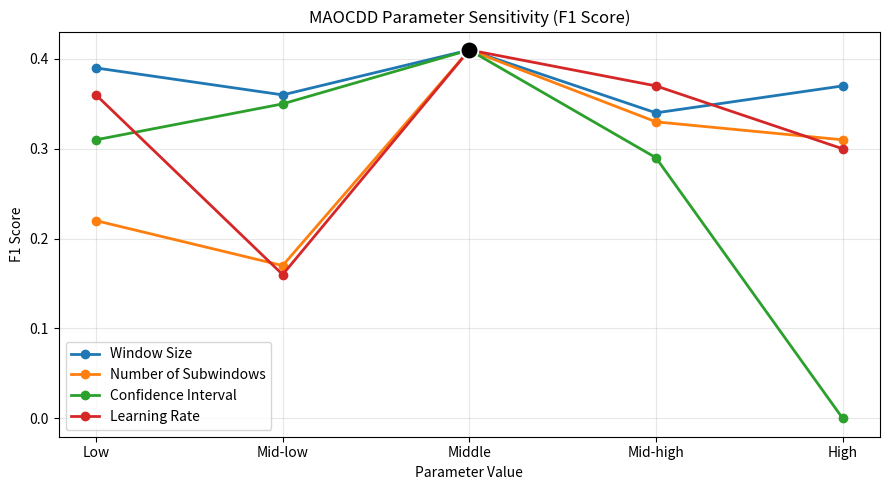
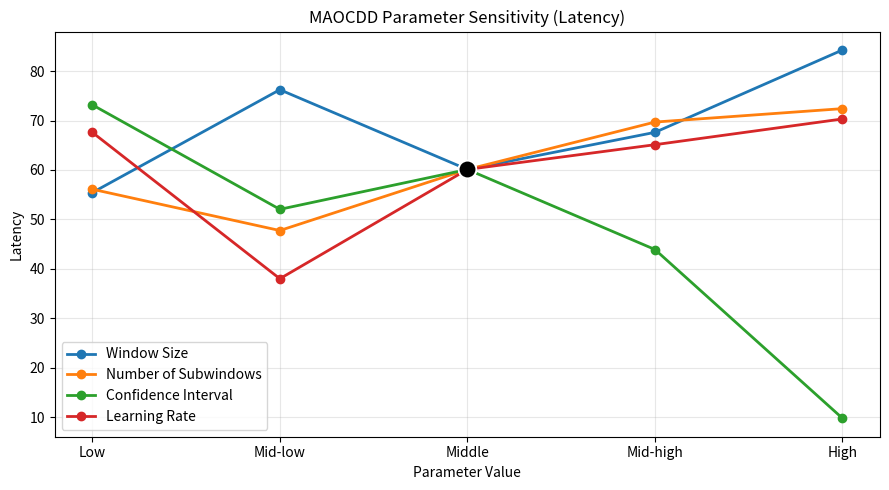
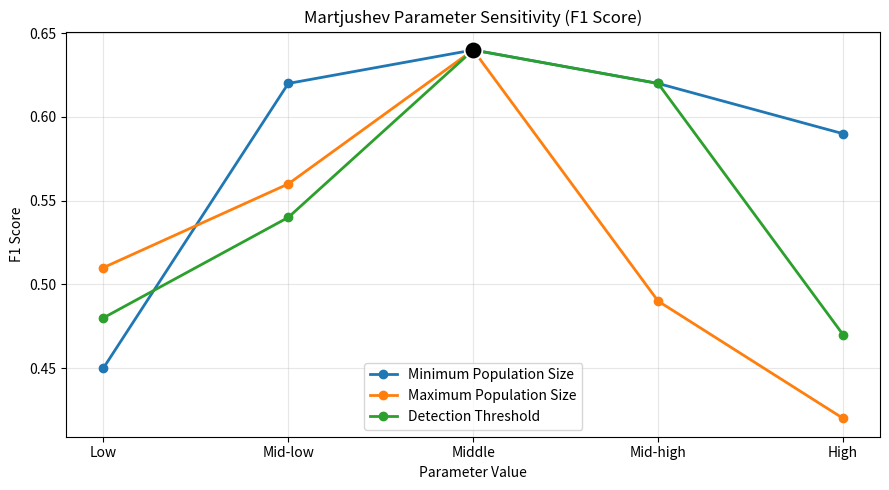
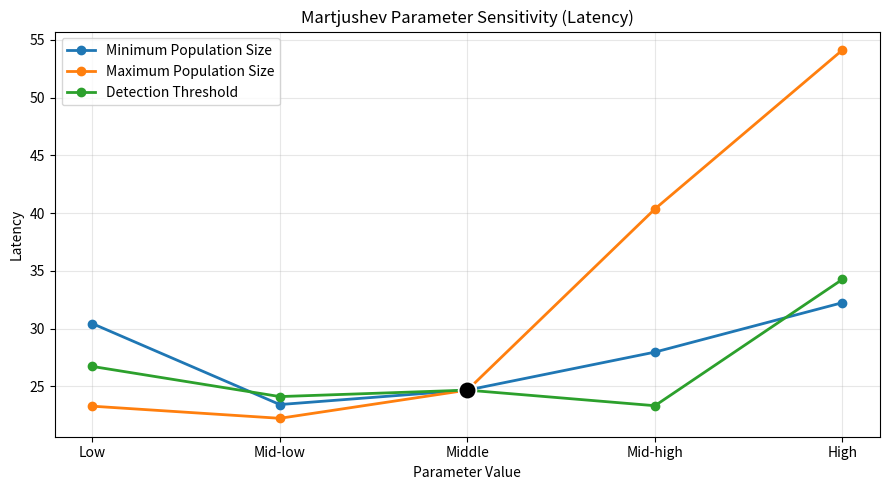

Write the Python code that produced these figures, in order.
import matplotlib.pyplot as plt
import os


outputDirectory = "Evaluation/Plots"
os.makedirs(outputDirectory, exist_ok=True)


xLabels = ['Low', 'Mid-low', 'Middle', 'Mid-high', 'High']
xValues = range(len(xLabels))


maocddF1 = {
    'Window Size': [0.39, 0.36, 0.41, 0.34, 0.37],
    'Number of Subwindows': [0.22, 0.17, 0.41, 0.33, 0.31],
    'Confidence Interval': [0.31, 0.35, 0.41, 0.29, 0.00],
    'Learning Rate': [0.36, 0.16, 0.41, 0.37, 0.30]
}

maocddLatency = {
    'Window Size': [55.42, 76.25, 60.11, 67.62, 84.29],
    'Number of Subwindows': [56.11, 47.75, 60.11, 69.70, 72.42],
    'Confidence Interval': [73.19, 52.04, 60.11, 43.91, 9.75],
    'Learning Rate': [67.62, 38.00, 60.11, 65.12, 70.33]
}

martjushevF1 = {
    'Minimum Population Size': [0.45, 0.62, 0.64, 0.62, 0.59],
    'Maximum Population Size': [0.51, 0.56, 0.64, 0.49, 0.42],
    'Detection Threshold': [0.48, 0.54, 0.64, 0.62, 0.47]
}

martjushevLatency = {
    'Minimum Population Size': [30.44, 23.43, 24.68, 27.97, 32.25],
    'Maximum Population Size': [23.29, 22.24, 24.68, 40.36, 54.12],
    'Detection Threshold': [26.73, 24.12, 24.68, 23.33, 34.27]
}


def CreateSensitivityPlot(data, title, yLabel, filename):

    plt.figure(figsize=(9, 5))

    for parameter, values in data.items():

        plt.plot(
            xValues,
            values,
            marker='o',
            linewidth=2,
            label=parameter
        )

        # Highlight middle parameter value as optimal
        plt.scatter(
            2,
            values[2],
            s=160,
            color='black',
            edgecolors='white',
            linewidth=1.2,
            zorder=5
        )

    plt.xticks(xValues, xLabels)
    plt.xlabel('Parameter Value')
    plt.ylabel(yLabel)
    plt.title(title)
    plt.grid(True, alpha=0.3)
    plt.legend()
    plt.tight_layout()

    savePath = os.path.join(outputDirectory, filename)

    plt.savefig(savePath, dpi=300, bbox_inches='tight')

    plt.close()


CreateSensitivityPlot(
    maocddF1,
    'MAOCDD Parameter Sensitivity (F1 Score)',
    'F1 Score',
    'paramSensitivity_maocdd_f1.png'
)

CreateSensitivityPlot(
    maocddLatency,
    'MAOCDD Parameter Sensitivity (Latency)',
    'Latency',
    'paramSensitivity_maocdd_latency.png'
)

CreateSensitivityPlot(
    martjushevF1,
    'Martjushev Parameter Sensitivity (F1 Score)',
    'F1 Score',
    'paramSensitivity_martjushev_f1.png'
)

CreateSensitivityPlot(
    martjushevLatency,
    'Martjushev Parameter Sensitivity (Latency)',
    'Latency',
    'paramSensitivity_martjushev_latency.png'
)
